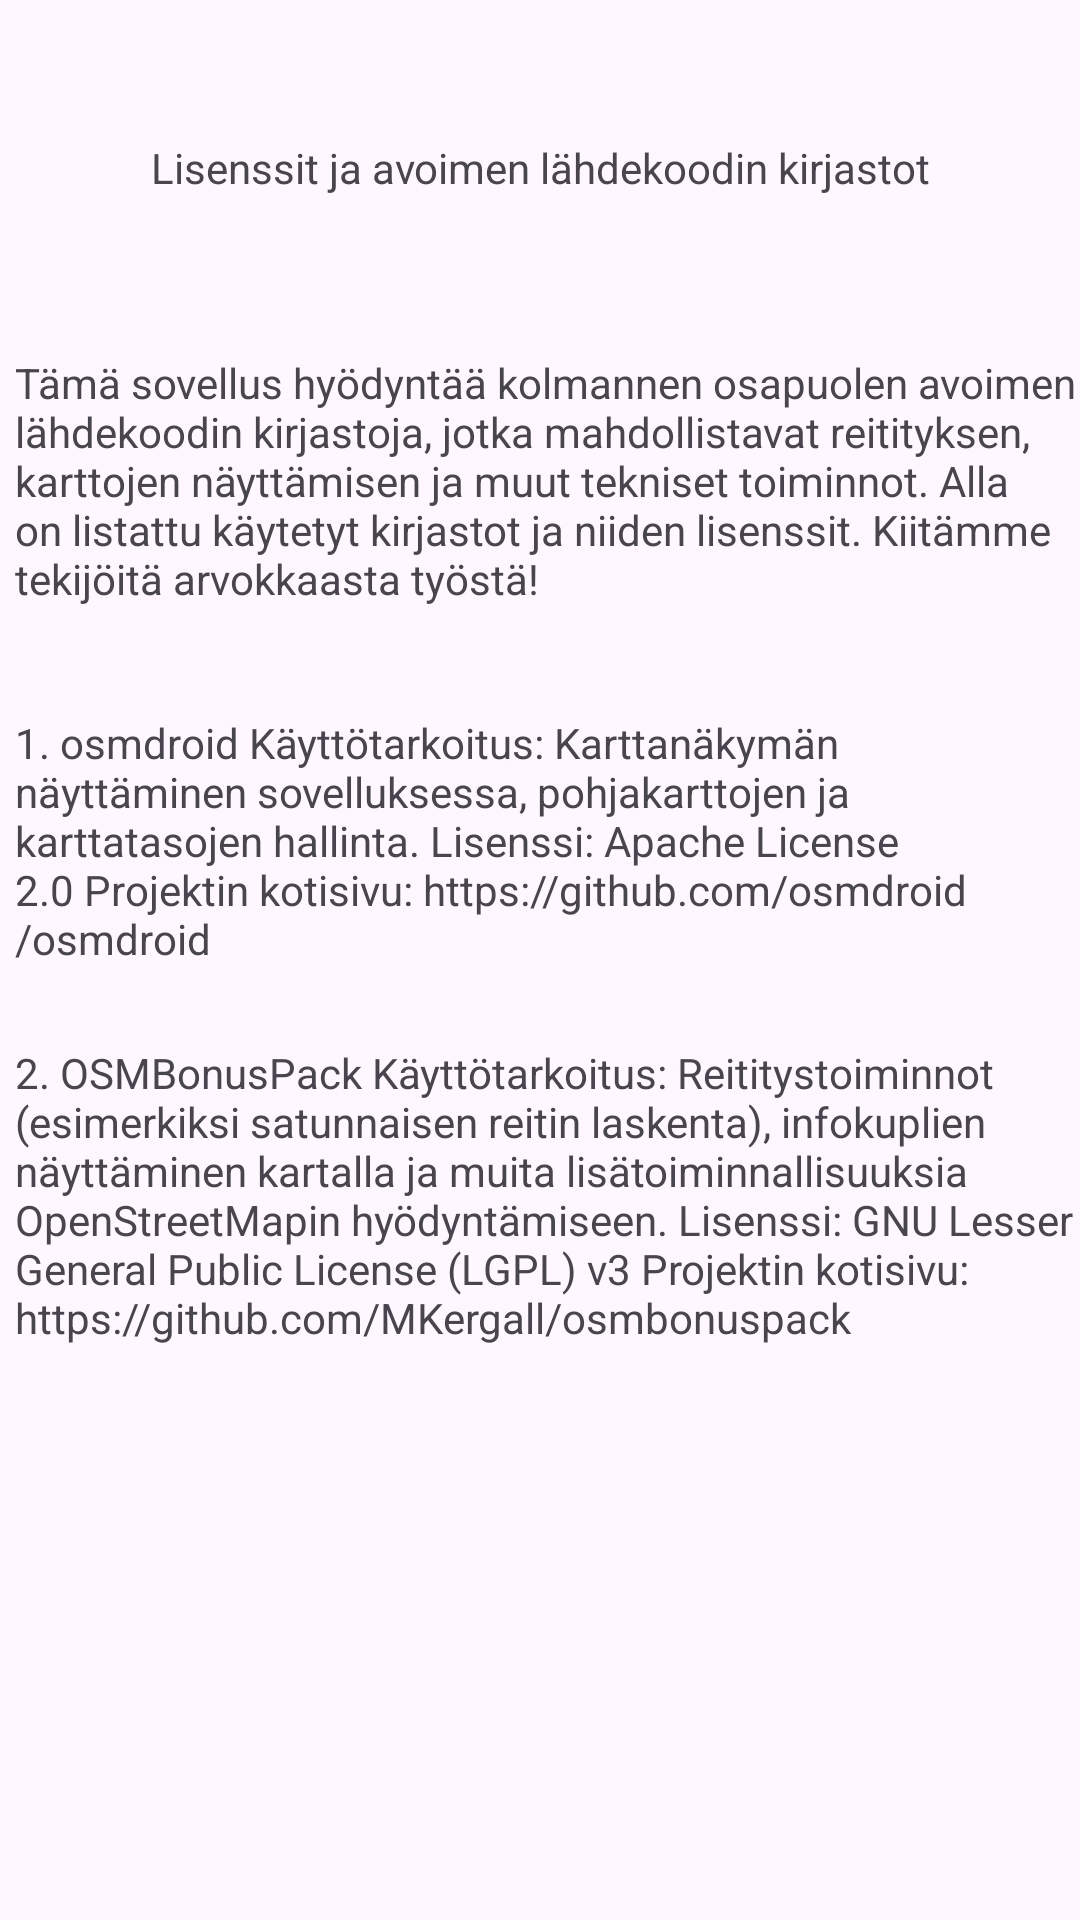

Produce the Android XML layout that renders to this screen, including the resource entries it uses.
<!-- AndroidManifest.xml: application theme Theme.TekoalyMobiiliProjekti -->
<!-- res/layout/fragment_kirjastot.xml -->
<?xml version="1.0" encoding="utf-8"?>
<FrameLayout xmlns:android="http://schemas.android.com/apk/res/android"
    xmlns:app="http://schemas.android.com/apk/res-auto"
    xmlns:tools="http://schemas.android.com/tools"
    android:layout_width="match_parent"
    android:layout_height="match_parent"
    tools:context=".KirjastotFragment">

    <androidx.constraintlayout.widget.ConstraintLayout
        android:layout_width="match_parent"
        android:layout_height="match_parent"
        android:background="@drawable/background_img">

        <TextView
            android:id="@+id/kirjastootsikko"
            android:layout_width="match_parent"
            android:layout_height="104dp"
            android:layout_marginTop="4dp"
            android:gravity="center"
            android:text="Lisenssit ja avoimen lähdekoodin kirjastot"
            app:layout_constraintEnd_toEndOf="parent"
            app:layout_constraintHorizontal_bias="0.0"
            app:layout_constraintStart_toStartOf="parent"
            app:layout_constraintTop_toTopOf="parent" />

        <TextView
            android:id="@+id/txtkirjastoa"
            android:layout_width="match_parent"
            android:layout_height="100dp"
            android:layout_marginTop="10dp"
            android:layout_marginLeft="5dp"
            android:text="Tämä sovellus hyödyntää kolmannen osapuolen avoimen lähdekoodin kirjastoja, jotka mahdollistavat reitityksen, karttojen näyttämisen ja muut tekniset toiminnot. Alla on listattu käytetyt kirjastot ja niiden lisenssit. Kiitämme tekijöitä arvokkaasta työstä!"
            app:layout_constraintEnd_toEndOf="parent"
            app:layout_constraintStart_toStartOf="parent"
            app:layout_constraintTop_toBottomOf="@+id/kirjastootsikko" />

        <TextView
            android:id="@+id/txtkirjastob"
            android:layout_width="match_parent"
            android:layout_height="90dp"
            android:layout_marginTop="20dp"
            android:layout_marginLeft="5dp"
            android:text="1. osmdroid
Käyttötarkoitus: Karttanäkymän näyttäminen sovelluksessa, pohjakarttojen ja karttatasojen hallinta.
Lisenssi: Apache License 2.0
Projektin kotisivu: https://github.com/osmdroid/osmdroid"
            app:layout_constraintEnd_toEndOf="parent"
            app:layout_constraintStart_toStartOf="parent"
            app:layout_constraintTop_toBottomOf="@+id/txtkirjastoa" />

        <TextView
            android:id="@+id/txtkirjastoc"
            android:layout_width="match_parent"
            android:layout_height="110dp"
            android:layout_marginTop="20dp"
            android:layout_marginLeft="5dp"
            android:text="2. OSMBonusPack
Käyttötarkoitus: Reititystoiminnot (esimerkiksi satunnaisen reitin laskenta), infokuplien näyttäminen kartalla ja muita lisätoiminnallisuuksia OpenStreetMapin hyödyntämiseen.
Lisenssi: GNU Lesser General Public License (LGPL) v3
Projektin kotisivu: https://github.com/MKergall/osmbonuspack"
            app:layout_constraintEnd_toEndOf="parent"
            app:layout_constraintStart_toStartOf="parent"
            app:layout_constraintTop_toBottomOf="@+id/txtkirjastob" />

        <ImageView
            android:id="@+id/logok"
            android:layout_width="201dp"
            android:layout_height="196dp"
            android:layout_marginStart="192dp"
            android:layout_marginTop="48dp"
            android:src="@drawable/logo"
            app:layout_constraintStart_toStartOf="parent"
            app:layout_constraintTop_toBottomOf="@+id/txtkirjastoc" />


    </androidx.constraintlayout.widget.ConstraintLayout>


</FrameLayout>
<!-- resources referenced by this layout -->
<resources>
  <style name="Theme.TekoalyMobiiliProjekti" parent="Base.Theme.TekoalyMobiiliProjekti" />
  <style name="Base.Theme.TekoalyMobiiliProjekti" parent="Theme.Material3.DayNight.NoActionBar">
          
          
      </style>
</resources>
